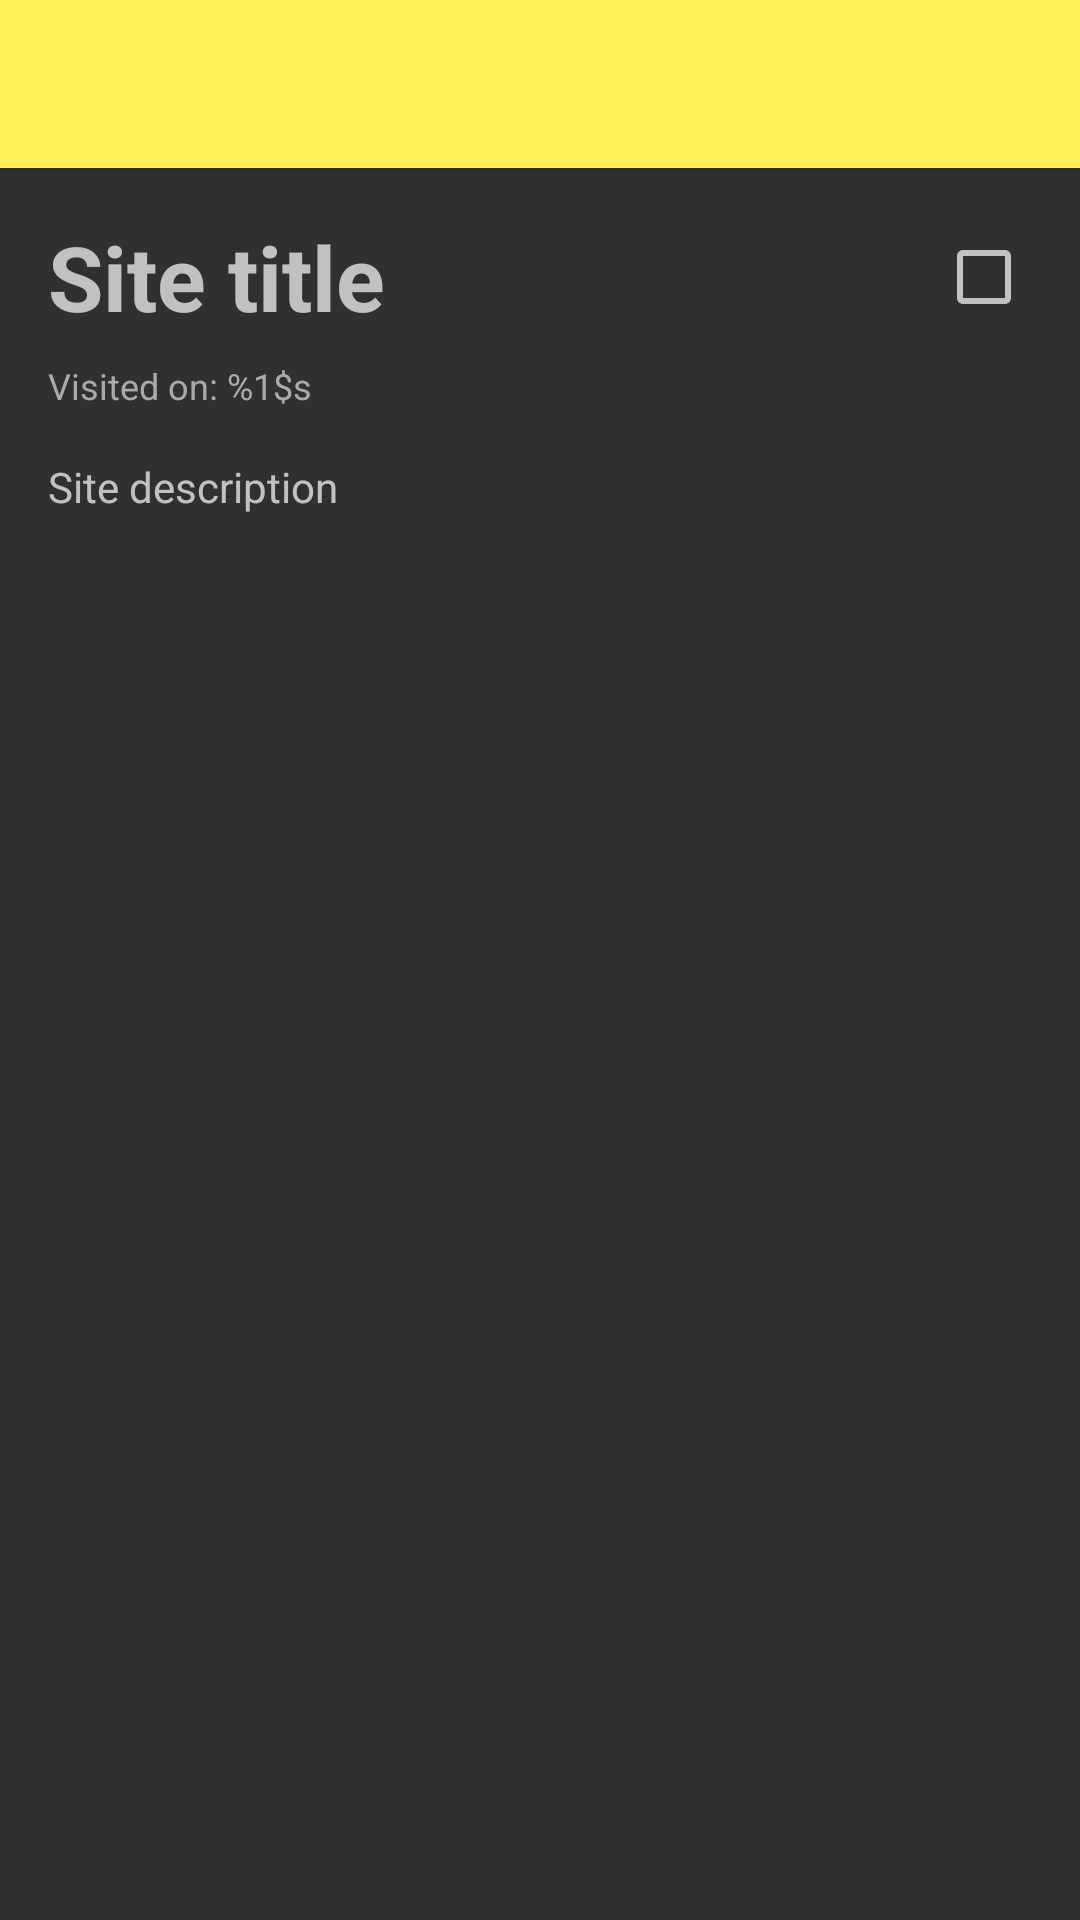

The Android layout XML behind this screen, and the referenced resources:
<!-- AndroidManifest.xml: application theme SplashTheme -->
<!-- res/layout/activity_show_site.xml -->
<?xml version="1.0" encoding="utf-8"?>
<androidx.coordinatorlayout.widget.CoordinatorLayout
        xmlns:android="http://schemas.android.com/apk/res/android"
        xmlns:tools="http://schemas.android.com/tools"
        xmlns:app="http://schemas.android.com/apk/res-auto"
        android:layout_width="match_parent"
        android:layout_height="match_parent"
        tools:context=".views.site.SiteView">

    <com.google.android.material.appbar.AppBarLayout
            android:layout_height="wrap_content"
            android:layout_width="match_parent"
            android:theme="@style/AppTheme.AppBarOverlay">

        <androidx.appcompat.widget.Toolbar
                android:id="@+id/toolbar_show_site"
                android:layout_width="match_parent"
                android:layout_height="?attr/actionBarSize"
                android:background="?attr/colorPrimary"
                app:popupTheme="@style/AppTheme.PopupOverlay"/>
    </com.google.android.material.appbar.AppBarLayout>


    <include layout="@layout/content_show_site"/>

</androidx.coordinatorlayout.widget.CoordinatorLayout>
<!-- res/layout/content_show_site.xml (included above) -->
<?xml version="1.0" encoding="utf-8"?>
<ScrollView xmlns:android="http://schemas.android.com/apk/res/android"
            xmlns:tools="http://schemas.android.com/tools"
            xmlns:app="http://schemas.android.com/apk/res-auto"
            android:layout_width="match_parent"
            android:layout_height="match_parent"
            app:layout_behavior="@string/appbar_scrolling_view_behavior"
            tools:showIn="@layout/activity_show_site"
            tools:context=".views.viewsite.SiteView">

    <androidx.constraintlayout.widget.ConstraintLayout
            android:layout_width="match_parent"
            android:layout_height="wrap_content">

        <CheckBox
                android:layout_width="wrap_content"
                android:layout_height="41dp"
                android:id="@+id/site_visited_checkbox_show"
                android:clickable="false"
                app:layout_constraintTop_toTopOf="@+id/site_title_show"
                app:layout_constraintEnd_toEndOf="parent"
                android:layout_marginEnd="16dp"/>
        <TextView
                android:layout_width="0dp"
                android:layout_height="wrap_content" android:id="@+id/site_title_show"
                android:layout_marginTop="16dp"
                app:layout_constraintTop_toTopOf="parent" android:text="@string/hint_siteTitle"
                android:textStyle="bold"
                android:textSize="30sp" android:layout_marginEnd="8dp"
                android:layout_marginStart="16dp" app:layout_constraintStart_toStartOf="parent"
                app:layout_constraintEnd_toStartOf="@+id/site_visited_checkbox_show"/>

        <TextView android:layout_width="0dp"
                  android:layout_height="wrap_content"
                  android:id="@+id/site_visit_date_show"
                  android:text="@string/visit_date_text"
                  android:textAlignment="viewStart"
                  android:textSize="12sp"
                  android:layout_marginTop="8dp"
                  app:layout_constraintTop_toBottomOf="@+id/site_title_show"
                  app:layout_constraintHorizontal_bias="0.0"
                  android:textColor="@android:color/darker_gray"
                  app:layout_constraintStart_toStartOf="@+id/site_title_show"
                  app:layout_constraintEnd_toEndOf="@+id/site_visited_checkbox_show"/>

        <TextView android:text="@string/location_text"
                  android:layout_width="0dp"
                  android:layout_height="wrap_content"
                  android:id="@+id/location_info_text_show"
                  android:layout_marginTop="8dp"
                  android:textSize="12sp"
                  android:textColor="@android:color/darker_gray"
                  android:visibility="gone"
                  app:layout_constraintTop_toBottomOf="@+id/site_visit_date_show"
                  app:layout_constraintStart_toStartOf="@+id/site_title_show"
                  app:layout_constraintEnd_toEndOf="@+id/site_visited_checkbox_show"/>

        <TextView android:layout_width="0dp"
                  android:layout_height="wrap_content"
                  android:id="@+id/site_description_show"
                  android:text="@string/hint_siteDescription"
                  android:textAlignment="viewStart" android:textSize="14sp"
                  android:layout_marginTop="16dp"
                  app:layout_constraintTop_toBottomOf="@+id/location_info_text_show"
                  app:layout_constraintEnd_toEndOf="@+id/site_visited_checkbox_show"
                  app:layout_constraintHorizontal_bias="0.0"
                  app:layout_constraintStart_toStartOf="@+id/site_title_show"/>

        <HorizontalScrollView
                android:layout_width="0dp"
                android:layout_height="150dp"
                android:layout_marginTop="64dp"
                android:scrollbars="none"
                app:layout_constraintTop_toBottomOf="@+id/site_description_show"
                app:layout_constraintStart_toStartOf="@+id/site_description_show"
                android:id="@+id/horizontalScrollView" app:layout_constraintEnd_toEndOf="@+id/site_description_show"
        >

            <LinearLayout android:id="@+id/site_image_gallery_show"
                          android:layout_width="wrap_content"
                          android:layout_height="wrap_content"
                          android:orientation="horizontal">

                <ImageView android:layout_width="0dp"
                           android:layout_height="match_parent" tools:srcCompat="@tools:sample/backgrounds/scenic"
                           android:id="@+id/imageView" android:layout_weight="1" android:visibility="invisible"/>
            </LinearLayout>
        </HorizontalScrollView>

    </androidx.constraintlayout.widget.ConstraintLayout>

</ScrollView>
<!-- resources referenced by this layout -->
<resources>
  <string name="hint_siteDescription">Site description</string>
  <string name="hint_siteTitle">Site title</string>
  <string name="location_text">Location: (lat %1$s, lng %2$s)</string>
  <string name="visit_date_text">Visited on: %1$s</string>
  <style name="AppTheme.AppBarOverlay" parent="ThemeOverlay.AppCompat.Dark.ActionBar" />
  <style name="AppTheme.PopupOverlay" parent="ThemeOverlay.AppCompat.Light" />
  <style name="SplashTheme" parent="Theme.AppCompat">
          
          <item name="windowActionBar">false</item>
          <item name="windowNoTitle">true</item>
          <item name="android:windowFullscreen">true</item>
  
          
  
          <item name="colorPrimary">@color/colorPrimary</item>
          <item name="colorPrimaryDark">@color/colorPrimaryDark</item>
          <item name="colorAccent">@color/colorAccent</item>
      </style>
  <color name="colorPrimary">#ffee58</color>
  <color name="colorPrimaryDark">#c9bc1f</color>
  <color name="colorAccent">#4c90af</color>
</resources>
